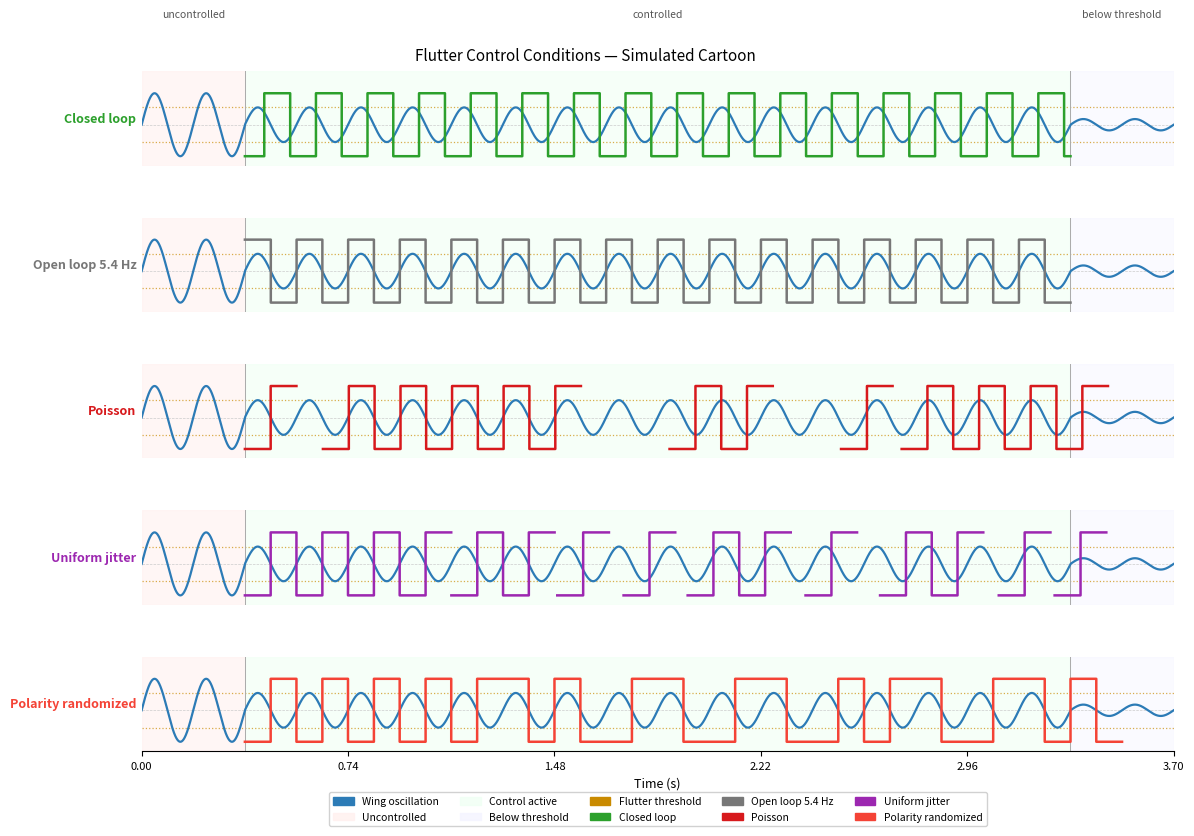

The matplotlib source for this figure:
#!/usr/bin/env python3
"""
plot_conditions_cartoon.py
==========================
Simulates and plots all five flutter control conditions as a cartoon figure,
mirroring the logic from flutter_control_node.py.

Usage:
    python3 plot_conditions_cartoon.py
    python3 plot_conditions_cartoon.py --cycles 20 --seed 42 --output my_figure.pdf
"""

import argparse
import math
import random

import matplotlib
import matplotlib.pyplot as plt
import matplotlib.patches as mpatches
import numpy as np

matplotlib.rcParams.update({
    'font.family':    'sans-serif',
    'font.size':      9,
    'axes.labelsize': 9,
    'xtick.labelsize': 8,
    'ytick.labelsize': 8,
    'axes.linewidth': 0.8,
    'lines.linewidth': 1.6,
    'pdf.fonttype':   42,
    'ps.fonttype':    42,
})

# ---------------------------------------------------------------------------
# Constants — match flutter_control_node.py exactly
# ---------------------------------------------------------------------------
FLUTTER_FREQ = 5.4
PULSE_PERIOD = 1.0 / FLUTTER_FREQ   # ~0.1852 s
PULSE_WIDTH  = PULSE_PERIOD          # one full period per pulse
MIN_IPI      = PULSE_PERIOD          # floor for stochastic conditions
PHASE_OFFSET = math.radians(225.0)   # fixed phase offset for CL/Poisson/Uniform

DT = 0.0005  # 2 kHz — fine enough to make square edges look sharp

CONDITIONS = [
    dict(key='CLOSED_LOOP',         label='Closed loop',         color='#2ca02c'),
    dict(key='OPEN_LOOP_54',        label='Open loop 5.4 Hz',    color='#777777'),
    dict(key='POISSON',             label='Poisson',             color='#d7191c'),
    dict(key='UNIFORM_JITTER',      label='Uniform jitter',      color='#9c27b0'),
    dict(key='POLARITY_RANDOMIZED', label='Polarity randomized', color='#f44336'),
]

WING_COLOR   = '#2c7bb6'
SEG_COLORS   = ['#fff0ee', '#f0fff4', '#f4f4ff']   # unc / ctrl / quiet
SEG_ALPHAS   = [0.55,       0.55,      0.45]
THRESH_COLOR = '#c98a00'


# ---------------------------------------------------------------------------
# Helpers
# ---------------------------------------------------------------------------
def make_segments(n_cycles):
    """Return (T, t1, t2) — segment boundaries in seconds."""
    T  = n_cycles / FLUTTER_FREQ
    t1 = 2.0 / FLUTTER_FREQ          # uncontrolled → controlled
    t2 = (n_cycles - 2) / FLUTTER_FREQ  # controlled → below threshold
    return T, t1, t2


def wing_amp(t, t1, t2):
    if t < t1:  return 1.0
    if t < t2:  return 0.55
    return 0.18


def pulse_value(t_local, phase_offset_rad):
    """
    Mirror _emit_pulse():
      phase < π  → first half HIGH (+1), second half LOW  (-1)
      phase >= π → first half LOW  (-1), second half HIGH (+1)
    """
    first_half_high = phase_offset_rad < math.pi
    in_first_half   = t_local < PULSE_WIDTH / 2.0
    if in_first_half:
        return 1.0 if first_half_high else -1.0
    else:
        return -1.0 if first_half_high else 1.0


# ---------------------------------------------------------------------------
# Simulators
# ---------------------------------------------------------------------------
def simulate(key, n_cycles, rng):
    T, t1, t2 = make_segments(n_cycles)
    N = int(round(T / DT))
    time = np.arange(N) * DT

    # Wing signal
    amp_arr = np.where(time < t1, 1.0, np.where(time < t2, 0.55, 0.18))
    wing    = amp_arr * np.sin(2 * math.pi * FLUTTER_FREQ * time)

    # Actuator signal — NaN where off
    act = np.full(N, np.nan)

    in_ctrl = (time >= t1) & (time < t2)

    if key == 'CLOSED_LOOP':
        ctrl_idx = np.where(in_ctrl)[0]
        if len(ctrl_idx):
            t_start = time[ctrl_idx[0]]
            phases  = (2 * math.pi * FLUTTER_FREQ * (time[ctrl_idx] - t_start) + PHASE_OFFSET) % (2 * math.pi)
            act[ctrl_idx] = np.where(phases < math.pi, 1.0, -1.0)

    elif key == 'OPEN_LOOP_54':
        # No phase offset — starts at 0°, visually distinct from closed loop
        ctrl_idx = np.where(in_ctrl)[0]
        if len(ctrl_idx):
            t_start = time[ctrl_idx[0]]
            phases  = (2 * math.pi * FLUTTER_FREQ * (time[ctrl_idx] - t_start)) % (2 * math.pi)
            act[ctrl_idx] = np.where(phases < math.pi, 1.0, -1.0)

    elif key == 'POISSON':
        t_pulse = t1
        while t_pulse < t2:
            k0 = int(round(t_pulse / DT))
            k1 = min(int(round((t_pulse + PULSE_WIDTH) / DT)), N)
            for k in range(k0, k1):
                act[k] = pulse_value(time[k] - t_pulse, PHASE_OFFSET)
            ipi = max(MIN_IPI, rng.expovariate(1.0 / PULSE_PERIOD))
            t_pulse += ipi

    elif key == 'UNIFORM_JITTER':
        t_pulse   = t1
        half_period = PULSE_PERIOD / 2.0
        while t_pulse < t2:
            k0 = int(round(t_pulse / DT))
            k1 = min(int(round((t_pulse + PULSE_WIDTH) / DT)), N)
            for k in range(k0, k1):
                act[k] = pulse_value(time[k] - t_pulse, PHASE_OFFSET)
            ipi = max(MIN_IPI, rng.uniform(PULSE_PERIOD - half_period,
                                           PULSE_PERIOD + half_period))
            t_pulse += ipi

    elif key == 'POLARITY_RANDOMIZED':
        t_pulse = t1
        while t_pulse < t2:
            k0 = int(round(t_pulse / DT))
            k1 = min(int(round((t_pulse + PULSE_WIDTH) / DT)), N)
            rand_phase = rng.uniform(0, 2 * math.pi)  # coin flip via continuous draw
            for k in range(k0, k1):
                act[k] = pulse_value(time[k] - t_pulse, rand_phase)
            t_pulse += PULSE_PERIOD  # exact 5.4 Hz

    return time, wing, act, T, t1, t2


# ---------------------------------------------------------------------------
# Plot
# ---------------------------------------------------------------------------
def plot(n_cycles=20, seed=42, output=None):
    fig, axes = plt.subplots(
        len(CONDITIONS), 1,
        figsize=(12, 8),
        gridspec_kw={'hspace': 0.55},
    )
    fig.subplots_adjust(left=0.13, right=0.99, top=0.95, bottom=0.10)

    for i, (ax, cond) in enumerate(zip(axes, CONDITIONS)):
        rng = random.Random(seed + i * 1000)
        time, wing, act, T, t1, t2 = simulate(cond['key'], n_cycles, rng)

        # Segment backgrounds
        for (ta, tb), col, alpha in zip(
            [(0, t1), (t1, t2), (t2, T)],
            SEG_COLORS, SEG_ALPHAS
        ):
            ax.axvspan(ta, tb, color=col, alpha=alpha, zorder=0)

        # Segment labels (top panel only)
        if i == 0:
            for (ta, tb), lbl in zip(
                [(0, t1), (t1, t2), (t2, T)],
                ['uncontrolled', 'controlled', 'below threshold']
            ):
                ax.text((ta + tb) / 2, 1.55, lbl,
                        ha='center', va='bottom', fontsize=7.5,
                        color='#555', style='italic',
                        transform=ax.get_xaxis_transform())

        # Threshold lines
        ax.axhline( 0.55, color=THRESH_COLOR, lw=0.9, ls=':', alpha=0.7, zorder=1)
        ax.axhline(-0.55, color=THRESH_COLOR, lw=0.9, ls=':', alpha=0.7, zorder=1)
        ax.axhline(0,     color='#ccc',        lw=0.5, ls='--',           zorder=1)

        # Segment dividers
        for tb in [t1, t2]:
            ax.axvline(tb, color='#aaa', lw=0.7, zorder=2)

        # Wing
        ax.plot(time, wing, color=WING_COLOR, lw=1.6, zorder=3, label='Wing')

        # Actuator — use drawstyle='steps-post' equivalent via manual step plot
        # Build a masked array so gaps (NaN) break the line naturally
        ax.plot(time, act,
                color=cond['color'], lw=1.8, zorder=4,
                drawstyle='steps-post',
                label=cond['label'])

        # Condition label (left of plot)
        ax.text(-0.005, 0.5, cond['label'],
                transform=ax.transAxes,
                fontsize=9, fontweight='bold',
                ha='right', va='center',
                color=cond['color'])

        ax.set_xlim(0, T)
        ax.set_ylim(-1.3, 1.7)
        ax.set_yticks([])
        ax.spines[['top', 'right', 'left']].set_visible(False)

        if i < len(CONDITIONS) - 1:
            ax.tick_params(bottom=False, labelbottom=False)
            ax.spines['bottom'].set_visible(False)
        else:
            ax.set_xlabel('Time (s)', fontsize=9)
            tick_times = np.arange(0, T + 0.001, PULSE_PERIOD * 4)
            ax.set_xticks(tick_times)
            ax.set_xticklabels([f'{x:.2f}' for x in tick_times])

    # Legend
    legend_elements = [
        mpatches.Patch(color=WING_COLOR,  label='Wing oscillation'),
        mpatches.Patch(color='#fff0ee',   alpha=0.8, label='Uncontrolled'),
        mpatches.Patch(color='#f0fff4',   alpha=0.8, label='Control active'),
        mpatches.Patch(color='#f4f4ff',   alpha=0.8, label='Below threshold'),
        mpatches.Patch(color=THRESH_COLOR, label='Flutter threshold'),
    ] + [
        mpatches.Patch(color=c['color'], label=c['label']) for c in CONDITIONS
    ]
    fig.legend(
        handles=legend_elements,
        loc='lower center',
        bbox_to_anchor=(0.56, 0.0),
        ncol=5,
        fontsize=7.5,
        frameon=True,
        framealpha=0.9,
        edgecolor='#ccc',
    )

    fig.suptitle('Flutter Control Conditions — Simulated Cartoon', fontsize=11, y=0.98)

    if output:
        plt.savefig(output, dpi=300, bbox_inches='tight')
        # Also save PNG alongside PDF
        if output.endswith('.pdf'):
            plt.savefig(output.replace('.pdf', '.png'), dpi=150, bbox_inches='tight')
        print(f'[SAVED] {output}')
    else:
        plt.savefig('control_conditions_cartoon.pdf', dpi=300, bbox_inches='tight')
        plt.savefig('control_conditions_cartoon.png', dpi=150, bbox_inches='tight')
        print('[SAVED] control_conditions_cartoon.pdf / .png')

    plt.show()


# ---------------------------------------------------------------------------
# Entry point
# ---------------------------------------------------------------------------
def main():
    parser = argparse.ArgumentParser(description='Plot flutter control condition cartoon')
    parser.add_argument('--cycles', type=int,   default=20,
                        help='Number of flutter cycles to show (default 20)')
    parser.add_argument('--seed',   type=int,   default=42,
                        help='Random seed for stochastic conditions (default 42)')
    parser.add_argument('--output', type=str,   default=None,
                        help='Output filename (default: control_conditions_cartoon.pdf)')
    args = parser.parse_args()

    plot(n_cycles=args.cycles, seed=args.seed, output=args.output)


if __name__ == '__main__':
    main()
